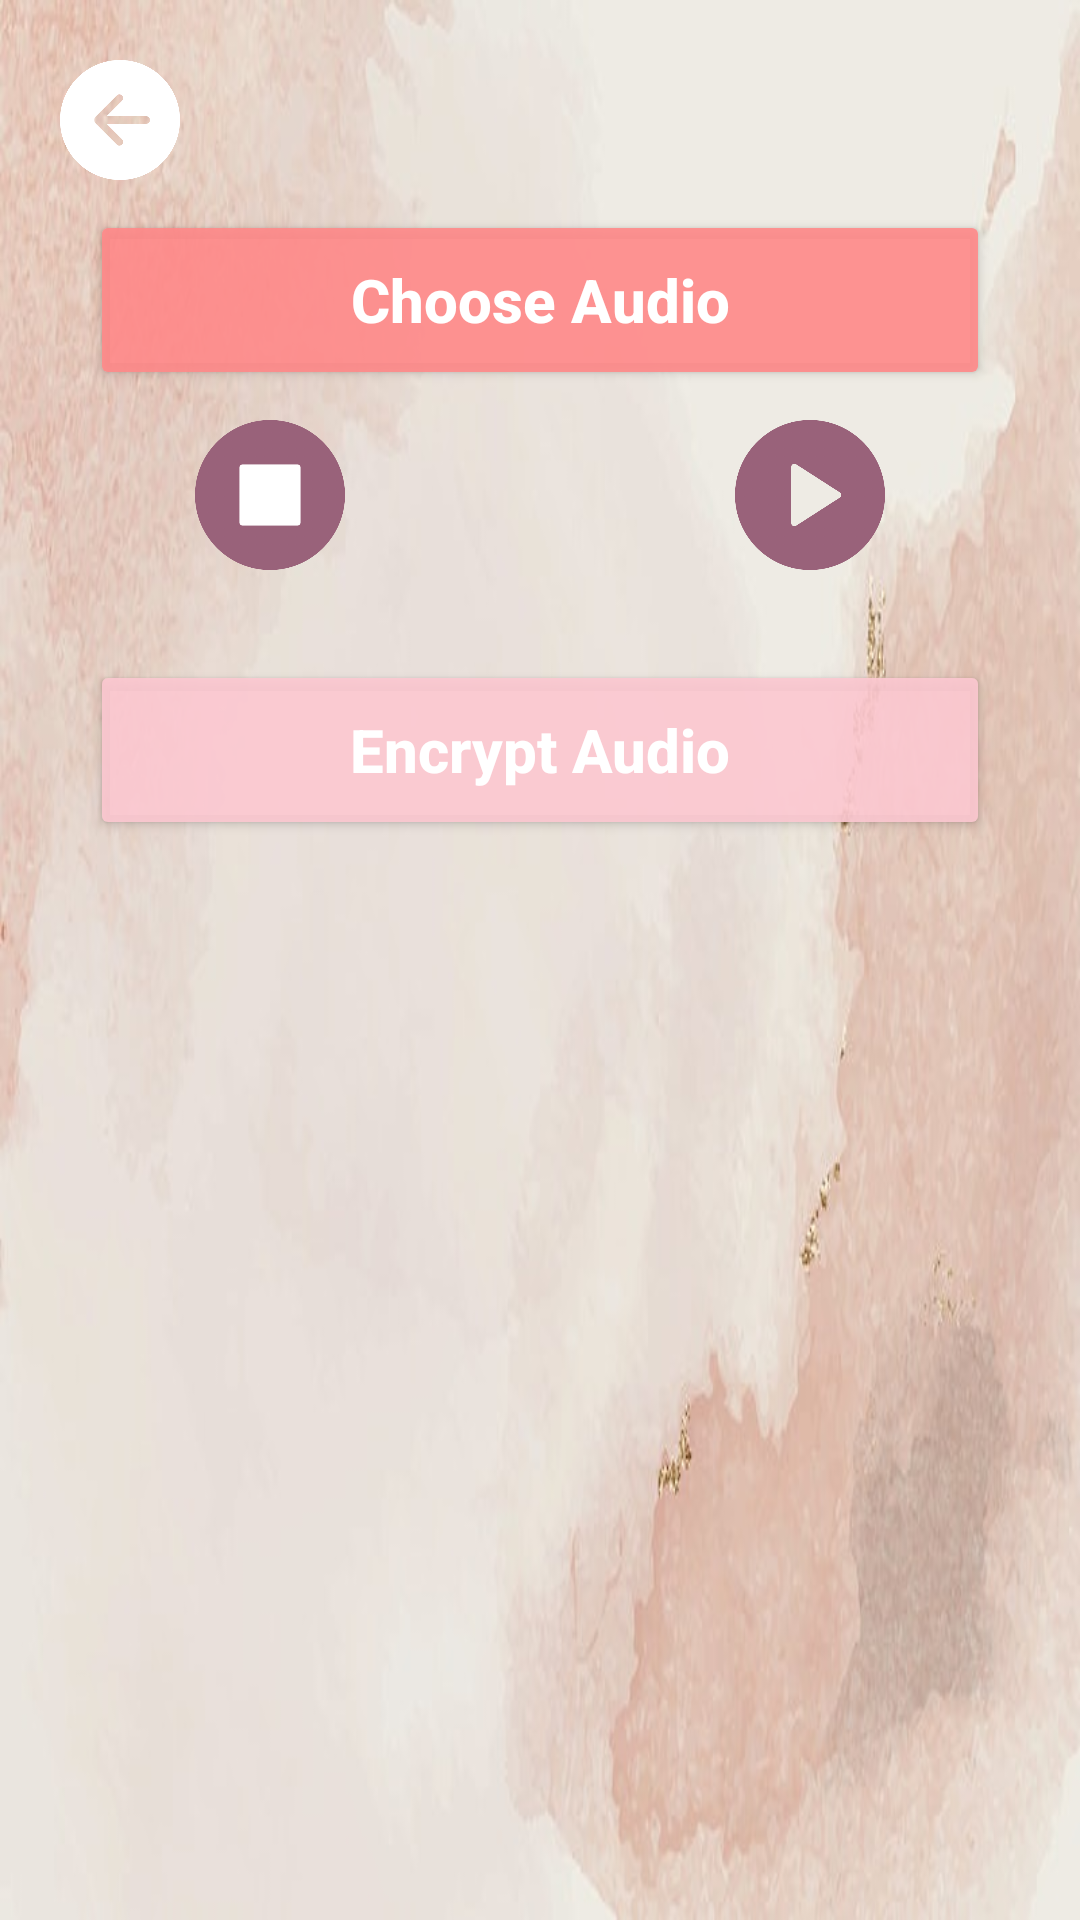

Layout XML and referenced resources for this Android screen:
<!-- AndroidManifest.xml: application theme Theme.SafeMedia -->
<!-- res/layout/activity_voice_crypt.xml -->
<?xml version="1.0" encoding="utf-8"?>
<androidx.constraintlayout.widget.ConstraintLayout xmlns:android="http://schemas.android.com/apk/res/android"
    xmlns:app="http://schemas.android.com/apk/res-auto"
    xmlns:tools="http://schemas.android.com/tools"
    android:layout_width="match_parent"
    android:layout_height="match_parent"
    android:background="@drawable/app_background"
    tools:context=".VoiceCrypt">

    <ImageView
        android:id="@+id/voice_IMG_back"
        android:layout_width="40dp"
        android:layout_height="40dp"
        android:layout_marginTop="10dp"
        android:layout_marginStart="20dp"
        android:elevation="5dp"
        app:layout_constraintTop_toTopOf="parent"
        app:layout_constraintBottom_toTopOf="@id/voice_BTN_choose"
        app:layout_constraintStart_toStartOf="parent"
        android:src="@drawable/ic_back">

    </ImageView>

    <Button
        android:id="@+id/voice_BTN_choose"
        android:layout_width="match_parent"
        android:layout_height="60dp"
        android:layout_marginHorizontal="30dp"
        android:layout_marginTop="70dp"
        android:backgroundTint="#E6FF8989"
        android:text="Choose Audio"
        android:textStyle="bold"
        android:textColor="@color/white"
        android:textSize="20sp"
        android:textColorHighlight="@color/black"
        android:textAllCaps="false"
        app:layout_constraintEnd_toEndOf="parent"
        app:layout_constraintStart_toStartOf="parent"
        app:layout_constraintTop_toTopOf="parent">
    </Button>

    <LinearLayout
        android:id="@+id/voice_LinLay_player"
        android:layout_width="match_parent"
        android:layout_height="wrap_content"
        android:orientation="horizontal"
        android:weightSum="2"
        app:layout_constraintTop_toBottomOf="@id/voice_BTN_choose"
        app:layout_constraintStart_toStartOf="parent"
        app:layout_constraintEnd_toEndOf="parent"
        app:layout_constraintBottom_toTopOf="@id/voice_BTN_encrypt"
        >

        <ImageView
            android:id="@+id/voice_IMG_stop"
            android:layout_width="50dp"
            android:layout_height="50dp"
            android:layout_marginTop="10dp"
            android:layout_weight="1"
            android:elevation="5dp"
            android:src="@drawable/ic_stop">

        </ImageView>

        <ImageView
            android:id="@+id/voice_IMG_play"
            android:layout_width="50dp"
            android:layout_height="50dp"
            android:layout_marginTop="10dp"
            android:layout_weight="1"
            android:elevation="5dp"
            android:src="@drawable/ic_play">

        </ImageView>


        


    </LinearLayout>


    <Button
        android:id="@+id/voice_BTN_encrypt"
        android:layout_width="match_parent"
        android:layout_height="60dp"
        android:layout_marginHorizontal="30dp"
        android:layout_marginTop="30dp"
        android:backgroundTint="#E6FCC8D1"
        android:text="Encrypt Audio"
        android:textStyle="bold"
        android:textColor="@color/white"
        android:textSize="20sp"
        android:textColorHighlight="@color/black"
        android:textAllCaps="false"
        app:layout_constraintEnd_toEndOf="parent"
        app:layout_constraintStart_toStartOf="parent"
        app:layout_constraintTop_toBottomOf="@id/voice_LinLay_player">
    </Button>

</androidx.constraintlayout.widget.ConstraintLayout>
<!-- resources referenced by this layout -->
<resources>
  <!-- drawable app_background: jpg bitmap (drawable, 40661 bytes) -->
  <!-- drawable ic_back: png bitmap (drawable, 15559 bytes) -->
  <!-- drawable ic_play: png bitmap (drawable, 33577 bytes) -->
  <!-- drawable ic_stop: png bitmap (drawable, 26860 bytes) -->
  <style name="Theme.SafeMedia" parent="Theme.MaterialComponents.DayNight.NoActionBar">
          
          <item name="colorPrimary">@color/purple_500</item>
          <item name="colorPrimaryVariant">@color/purple_700</item>
          <item name="colorOnPrimary">@color/white</item>
          
          <item name="colorSecondary">@color/teal_200</item>
          <item name="colorSecondaryVariant">@color/teal_700</item>
          <item name="colorOnSecondary">@color/black</item>
          
          <item name="android:statusBarColor">?attr/colorPrimaryVariant</item>
          
      </style>
  <!-- not gathered from this repository: default colours our renderer supplied (Android Studio template values) -->
  <color name="purple_500">#FF6200EE</color>
  <color name="purple_700">#FF3700B3</color>
  <color name="teal_200">#FF03DAC5</color>
  <color name="teal_700">#FF018786</color>
  <color name="black">#FF000000</color>
  <color name="white">#FFFFFFFF</color>
</resources>
